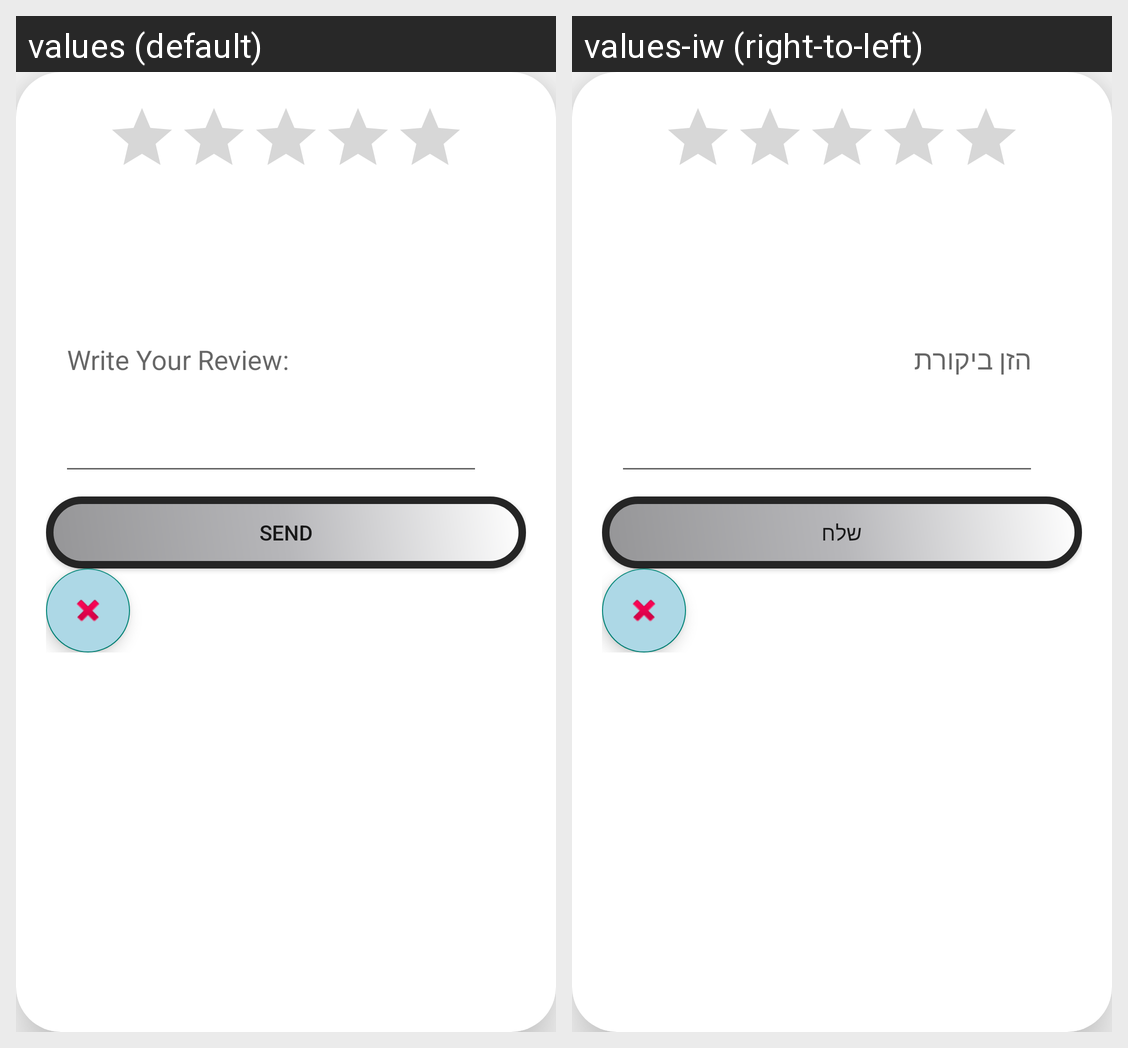

This grid shows one Android layout under two languages. Give, for every string resource on the screen, its name, the default text and each shown locale's text.
Android screen res/layout/write_pop_up.xml rendered under 2 locales, left to right: values (default), values-iw (right-to-left). Device: Nexus 5 (rendered at 1080×1920; each locale shown at half size, 540×960, under a caption strip naming it); theme Theme.MyApplication.
Strings drawn on this screen, with the default value and each locale's value (text and hints the layout hard-codes, and strings that could not be matched under every locale, appear in the picture but are not listed):

write_your_review
  values: Write Your Review:
  values-iw: הזן ביקורת

send
  values: SEND
  values-iw: שלח
